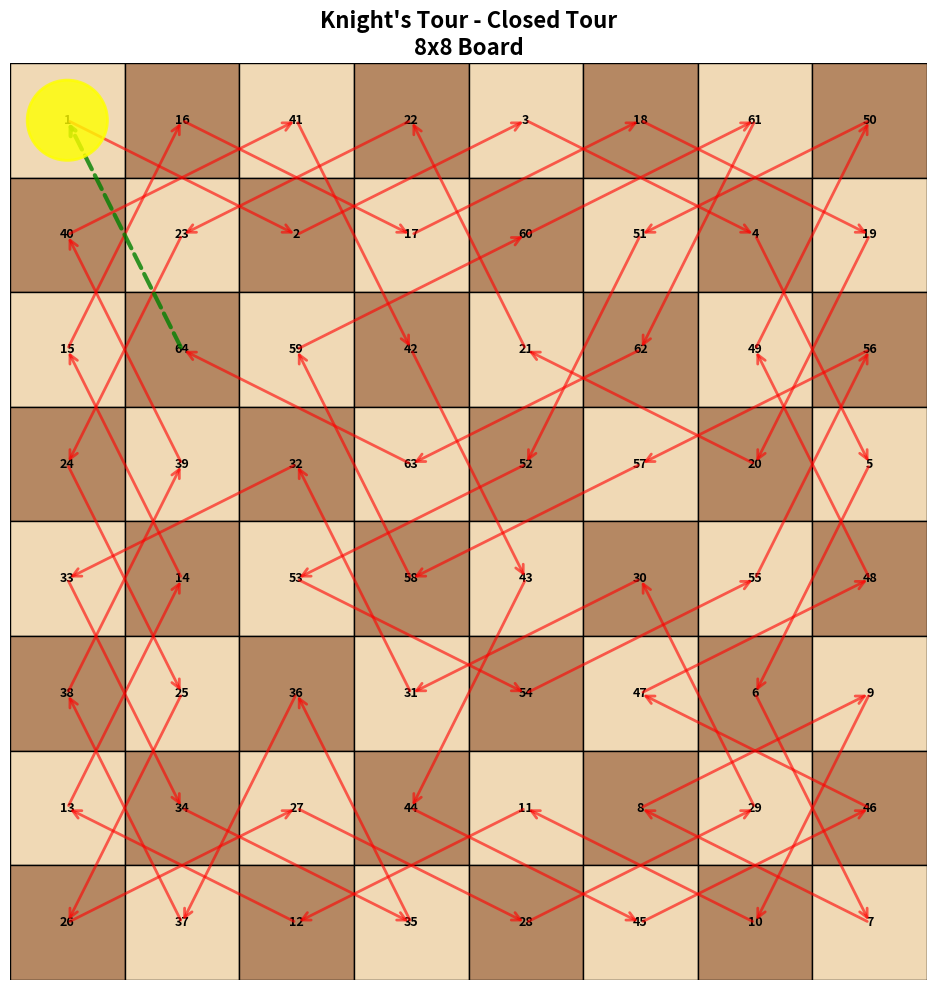

Generate this figure with matplotlib:
import numpy as np
import matplotlib.pyplot as plt
from matplotlib.patches import FancyArrowPatch
import time
import random

class KnightTourGAA:
    def __init__(self, board_size=8):
        self.size = board_size
        self.board = np.full((board_size, board_size), -1)
        self.path = []
        
    def solve_closed_tour_genetic(self, start_x=0, start_y=0):
        # Menggunakan Genetic Algorithm Approach
        # Membuat populasi solusi dan evolusi (Greedy dengan mutasi acak)
        self.board = np.full((self.size, self.size), -1)
        self.path = [(start_x, start_y)]
        self.board[start_x][start_y] = 0
        
        # Gunakan greedy dengan random perturbation untuk simulasi genetic
        return self.genetic_solve(start_x, start_y, 1, start_x, start_y, mutation_rate=0.3)
    
    def genetic_solve(self, x, y, move_count, start_x, start_y, mutation_rate):
        # Greedy dengan random mutation
        if move_count == self.size * self.size:
            if self.can_reach(x, y, start_x, start_y):
                return True
            return False
        
        moves = []
        possible_moves = [(2,1), (1,2), (-1,2), (-2,1), (-2,-1), (-1,-2), (1,-2), (2,-1)]
        
        for dx, dy in possible_moves:
            nx, ny = x + dx, y + dy
            if self.is_valid(nx, ny):
                # Warnsdorff's rule (accessibility)
                accessibility = self.count_unvisited_neighbors(nx, ny)
                
                # Tambahkan random float untuk mutation (Genetika)
                # Untuk mencegah algoritma terjebak di local optimum yang sama
                mutation = random.random() * mutation_rate
                moves.append((accessibility + mutation, nx, ny))
        
        # Sortir gerakan berdasarkan skor (heuristic + mutasi)
        moves.sort()
        
        for _, nx, ny in moves:
            self.board[nx][ny] = move_count
            self.path.append((nx, ny))
            
            if self.genetic_solve(nx, ny, move_count + 1, start_x, start_y, mutation_rate):
                return True
            
            # Backtracking jika jalan buntu
            self.board[nx][ny] = -1
            self.path.pop()
        
        return False

    def is_valid(self, x, y):
        # Cek apakah posisi valid dan belum dikunjungi
        return (0 <= x < self.size and 
                0 <= y < self.size and 
                self.board[x][y] == -1)
    
    def can_reach(self, from_x, from_y, to_x, to_y):
        # Cek apakah kuda bisa bergerak dari satu posisi ke posisi lain
        dx = abs(from_x - to_x)
        dy = abs(from_y - to_y)
        return (dx == 2 and dy == 1) or (dx == 1 and dy == 2)
    
    def count_unvisited_neighbors(self, x, y):
        # Hitung jumlah tetangga yang belum dikunjungi (Heuristic dasar)
        count = 0
        for dx, dy in [(2,1), (1,2), (-1,2), (-2,1), (-2,-1), (-1,-2), (1,-2), (2,-1)]:
            nx, ny = x + dx, y + dy
            if self.is_valid(nx, ny):
                count += 1
        return count
    
    def visualize(self, save_path='knights_tour_closed.png'):
        fig, ax = plt.subplots(figsize=(10, 10))
        
        for i in range(self.size):
            for j in range(self.size):
                color = '#F0D9B5' if (i + j) % 2 == 0 else '#B58863'
                ax.add_patch(plt.Rectangle((j, self.size-1-i), 1, 1, 
                                           facecolor=color, edgecolor='black'))
                
                if self.board[i][j] != -1:
                    ax.text(j + 0.5, self.size - 1 - i + 0.5, 
                           str(self.board[i][j] + 1),
                           ha='center', va='center', fontsize=9, fontweight='bold')
        
        for i in range(len(self.path) - 1):
            start = self.path[i]
            end = self.path[i + 1]
            
            arrow = FancyArrowPatch(
                (start[1] + 0.5, self.size - 1 - start[0] + 0.5),
                (end[1] + 0.5, self.size - 1 - end[0] + 0.5),
                arrowstyle='->', mutation_scale=15, linewidth=2,
                color='red', alpha=0.6, zorder=10
            )
            ax.add_patch(arrow)
        
        if len(self.path) == self.size * self.size:
            start = self.path[-1]
            end = self.path[0]
            arrow = FancyArrowPatch(
                (start[1] + 0.5, self.size - 1 - start[0] + 0.5),
                (end[1] + 0.5, self.size - 1 - end[0] + 0.5),
                arrowstyle='->', mutation_scale=15, linewidth=3,
                color='green', alpha=0.8, linestyle='--', zorder=11
            )
            ax.add_patch(arrow)
        
        start_pos = self.path[0]
        circle = plt.Circle((start_pos[1] + 0.5, self.size - 1 - start_pos[0] + 0.5), 
                           0.35, color='yellow', alpha=0.8, zorder=12, edgecolor='black', linewidth=2)
        ax.add_patch(circle)
        
        ax.set_xlim(0, self.size)
        ax.set_ylim(0, self.size)
        ax.set_aspect('equal')
        ax.axis('off')
        
        plt.title(f"Knight's Tour - Closed Tour\n{self.size}x{self.size} Board", 
                 fontsize=16, fontweight='bold')
        
        plt.tight_layout()
        plt.savefig(save_path, dpi=300, bbox_inches='tight')
        plt.show()
        
        print(f"\n[✓] Gambar disimpan sebagai '{save_path}'")

if __name__ == "__main__":
    print("KNIGHT'S TOUR - CLOSED TOUR")
    
    board_size = 8
    kt = KnightTourGAA(board_size=board_size)
    
    print(f"\nPapan catur: {board_size}x{board_size}")
    print("Masukkan posisi awal kuda (0-7):")
    
    try:
        start_x = int(input("  Baris (0-7): "))
        start_y = int(input("  Kolom (0-7): "))
        
        if not (0 <= start_x < board_size and 0 <= start_y < board_size):
            print(f"[!] Posisi tidak valid! Menggunakan default (0,0)")
            start_x, start_y = 0, 0
    except:
        print("[!] Input tidak valid! Menggunakan default (0,0)")
        start_x, start_y = 0, 0
    
    print(f"\n[1] Mencari solusi Closed Tour dengan Genetic Algorithm...")
    start_time = time.time()
    
    success = kt.solve_closed_tour_genetic(start_x, start_y)
    
    if success:
        elapsed = time.time() - start_time
        print(f"\n[✓] Solusi ditemukan dalam {elapsed:.3f} detik")
        print(f"[✓] Total langkah: {len(kt.path)}")
        print(f"[✓] Posisi awal: {kt.path[0]}")
        print(f"[✓] Posisi akhir: {kt.path[-1]}")
        print(f"[✓] Kuda dapat kembali ke posisi awal (Closed Tour)!")
        
        print("\n[2] Langkah-langkah:")
        for i in range(min(64, len(kt.path))):
            x, y = kt.path[i]
            print(f"    Langkah {i+1}: ({x}, {y})")
        
        print("\n[3] Membuat visualisasi...")
        kt.visualize('knights_tour_closed.png')
        
    else:
        print(f"[!] Tidak ditemukan Closed Tour.")
        print(f"    Silakan coba lagi (karena ada unsur random pada mutasi genetik).")
    
    print("Program selesai!")
